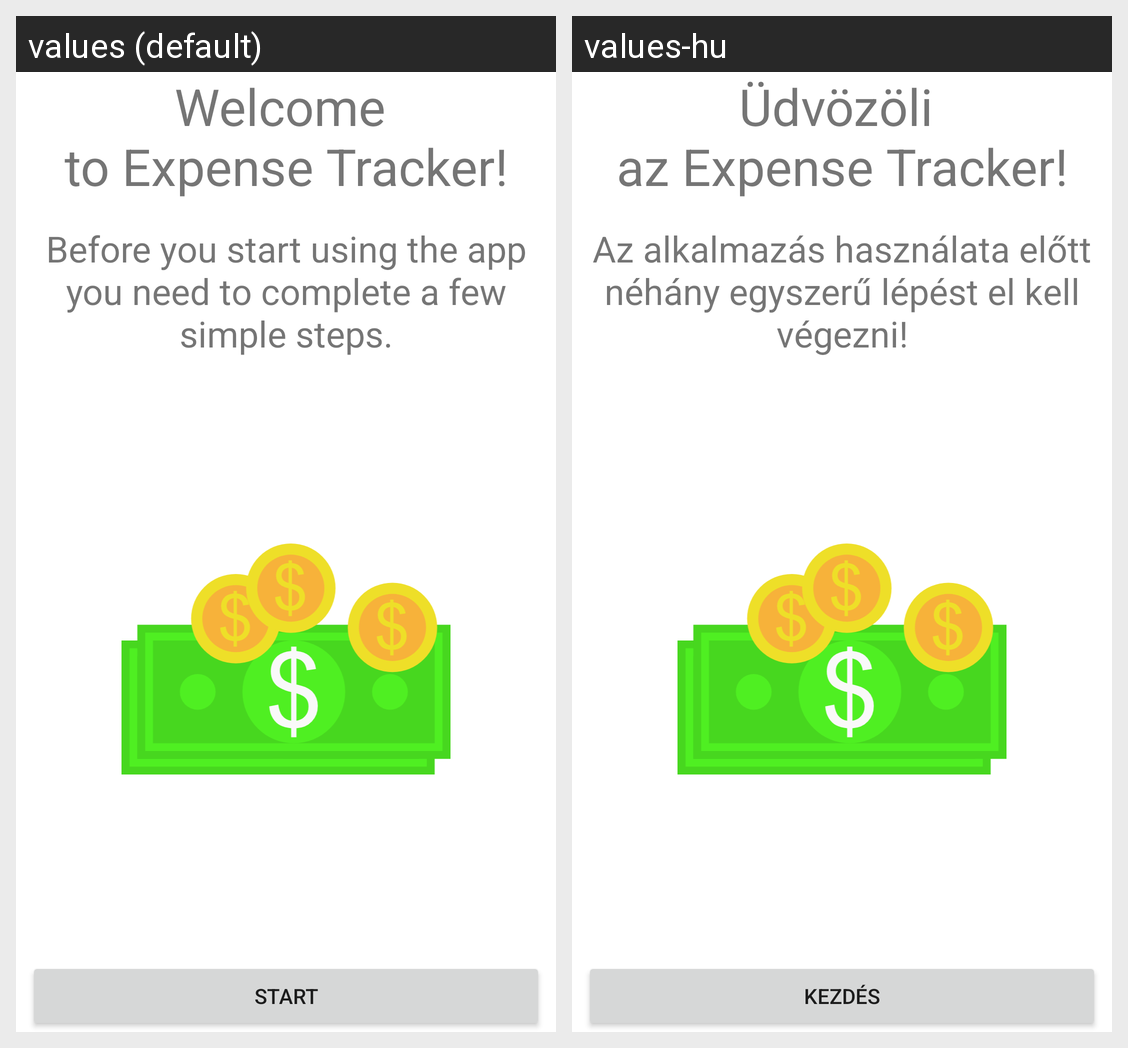

Translations of the strings shown on this Android screen, per locale in the grid:
Android screen res/layout/fragment_welcome.xml rendered under 2 locales, left to right: values (default), values-hu. Device: Nexus 5 (rendered at 1080×1920; each locale shown at half size, 540×960, under a caption strip naming it); theme Theme.ExpenseTracker.
Strings drawn on this screen, with the default value and each locale's value (text and hints the layout hard-codes, and strings that could not be matched under every locale, appear in the picture but are not listed):

welcome
  values: Welcome 
      to Expense Tracker!
  values-hu: Üdvözöli 
      az Expense Tracker!

initial_setup_needed
  values: Before you start using the app you need to complete a few simple steps.
  values-hu: Az alkalmazás használata előtt néhány egyszerű lépést el kell végezni!

start
  values: Start
  values-hu: Kezdés
